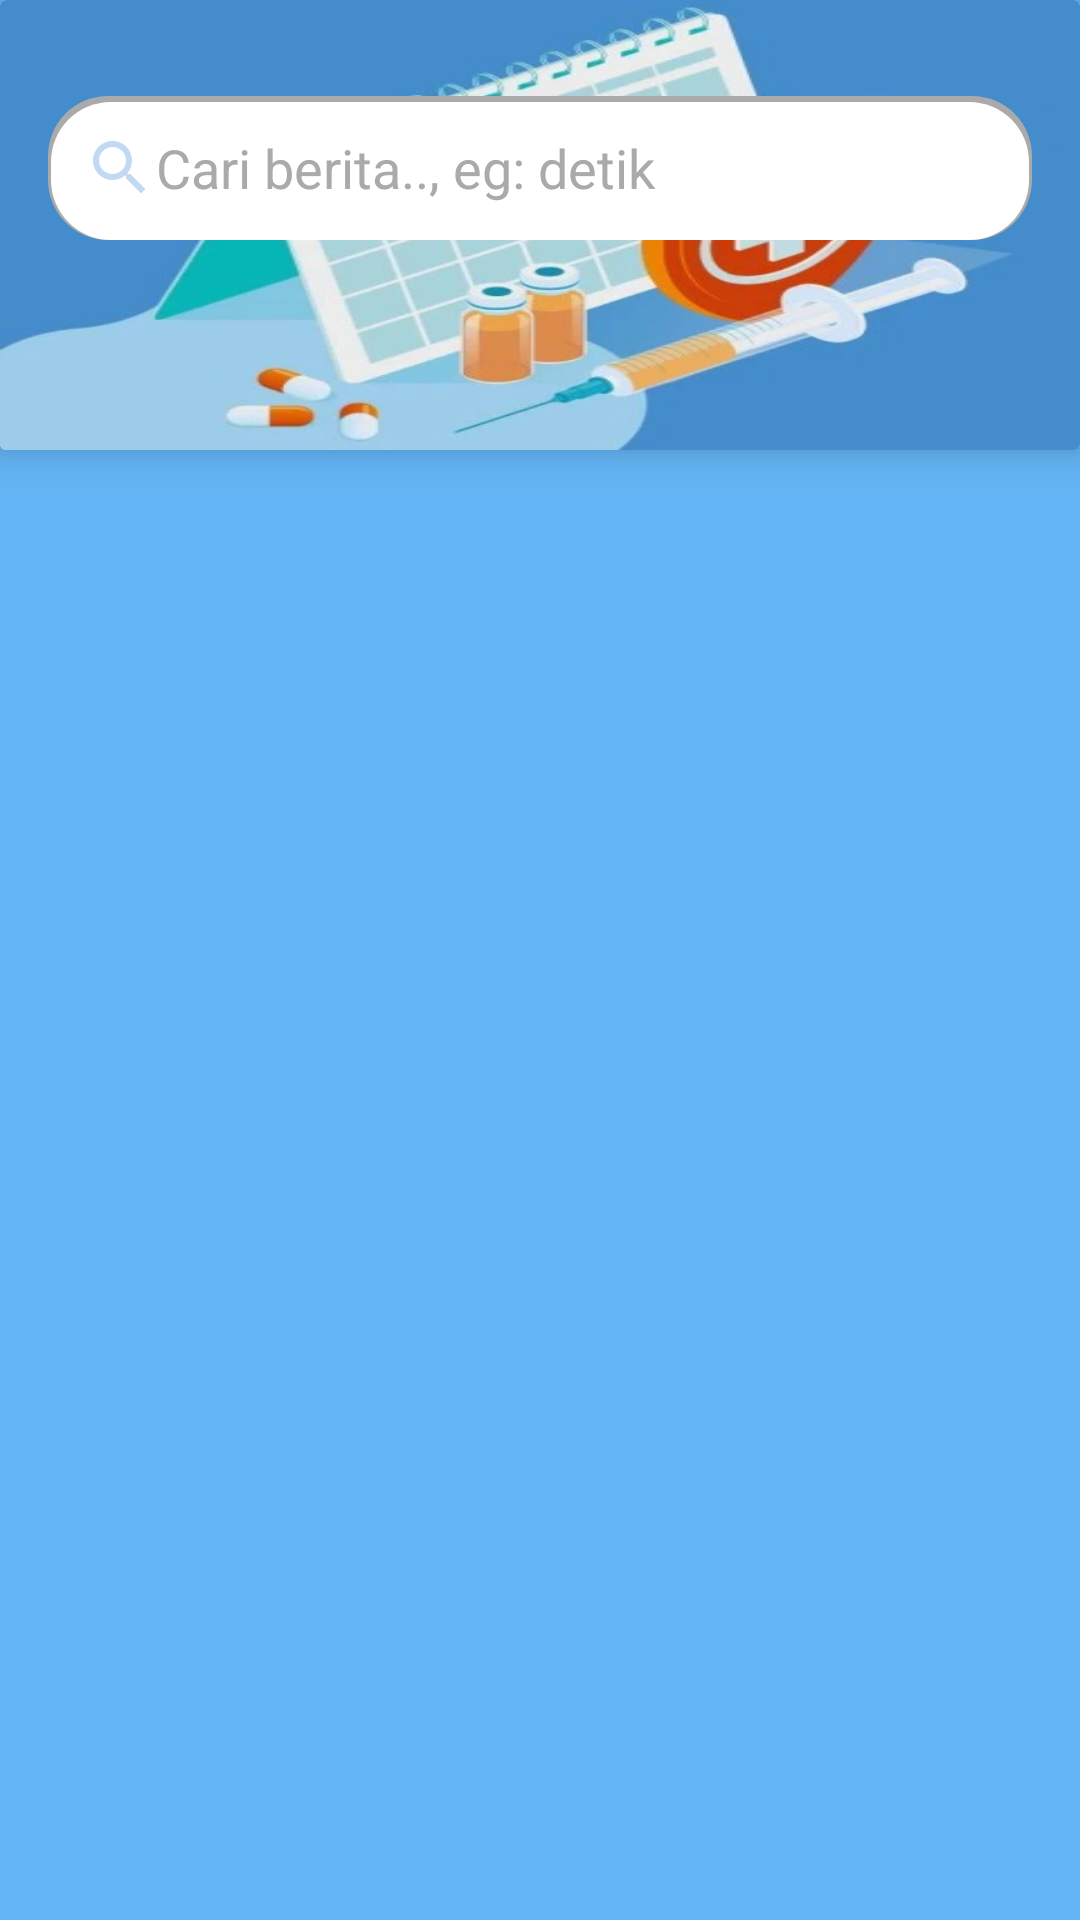

The Android layout XML behind this screen, and the referenced resources:
<!-- AndroidManifest.xml: application theme Theme.ProjectCapstone -->
<!-- res/layout/banner_search.xml -->
<?xml version="1.0" encoding="utf-8"?>

<androidx.constraintlayout.widget.ConstraintLayout
    xmlns:android="http://schemas.android.com/apk/res/android"
    xmlns:app="http://schemas.android.com/apk/res-auto"
    xmlns:tools="http://schemas.android.com/tools"
    android:layout_width="match_parent"
    android:layout_height="match_parent">

    <androidx.cardview.widget.CardView
        android:layout_width="match_parent"
        android:layout_height="150dp"
        app:cardElevation="8dp"
        app:layout_constraintEnd_toEndOf="parent"
        app:layout_constraintStart_toStartOf="parent"
        app:layout_constraintTop_toTopOf="parent">

        <ImageView
            android:layout_width="match_parent"
            android:layout_height="match_parent"
            android:contentDescription="@string/news"
            android:scaleType="fitXY"
            android:src="@drawable/menu" />

        <EditText
            android:id="@+id/search_bar"
            android:layout_width="match_parent"
            android:layout_height="48dp"
            android:layout_marginStart="16dp"
            android:layout_marginTop="32dp"
            android:layout_marginEnd="16dp"
            android:background="@drawable/edit_text_shadow"
            android:drawableStart="@drawable/baseline_search_24"
            android:hint="@string/hint"
            android:paddingStart="12dp"
            android:autofillHints="@string/hint"
            android:textColorHint="@android:color/darker_gray"
            android:textColor="@color/navi"
            android:inputType="text"
            tools:ignore="RtlSymmetry" />
    </androidx.cardview.widget.CardView>

</androidx.constraintlayout.widget.ConstraintLayout>
<!-- resources referenced by this layout -->
<resources>
  <color name="navi">#2D3D4F</color>
  <!-- drawable baseline_search_24 (drawable) -->
  <vector xmlns:android="http://schemas.android.com/apk/res/android"
      android:width="24dp"
      android:height="24dp"
      android:tint="@color/navii"
      android:viewportWidth="24"
      android:viewportHeight="24">
      <path
          android:fillColor="@android:color/white"
          android:pathData="M15.5,14h-0.79l-0.28,-0.27C15.41,12.59 16,11.11 16,9.5 16,5.91 13.09,3 9.5,3S3,5.91 3,9.5 5.91,16 9.5,16c1.61,0 3.09,-0.59 4.23,-1.57l0.27,0.28v0.79l5,4.99L20.49,19l-4.99,-5zM9.5,14C7.01,14 5,11.99 5,9.5S7.01,5 9.5,5 14,7.01 14,9.5 11.99,14 9.5,14z" />
  </vector>
  <!-- drawable edit_text_shadow (drawable) -->
  <?xml version="1.0" encoding="utf-8"?>
  <layer-list xmlns:android="http://schemas.android.com/apk/res/android">
      <item>
          <shape>
              <corners android:radius="20dp" />
              <solid android:color="@android:color/darker_gray" />
          </shape>
      </item>
  
      <item
          android:left="1dp"
          android:right="1dp"
          android:top="2dp">
          <shape>
              <corners android:radius="20dp" />
              <solid android:color="#FFFFFF" />
          </shape>
      </item>
  </layer-list>
  <!-- drawable menu: webp bitmap (drawable, 26702 bytes) -->
  <string name="hint">Cari berita.., eg: detik</string>
  <string name="news">News</string>
  <style name="Theme.ProjectCapstone" parent="Theme.MaterialComponents.DayNight.DarkActionBar">
          
          <item name="colorPrimary">@color/blue_day</item>
          <item name="colorPrimaryVariant">@color/blue_day</item>
          <item name="colorOnPrimary">@color/white</item>
          
          <item name="colorSecondary">@color/teal_200</item>
          <item name="colorSecondaryVariant">@color/teal_200</item>
          <item name="colorOnSecondary">@color/black</item>
          
          <item name="android:statusBarColor">?attr/colorPrimaryVariant</item>
          
          <item name="android:windowBackground">@color/blue_day</item>
      </style>
  <color name="navii">#C3D9F3</color>
  <color name="blue_day">#64B5F6</color>
  <color name="white">#FFFFFFFF</color>
  <color name="teal_200">#FF03DAC5</color>
  <color name="black">#FF000000</color>
</resources>
